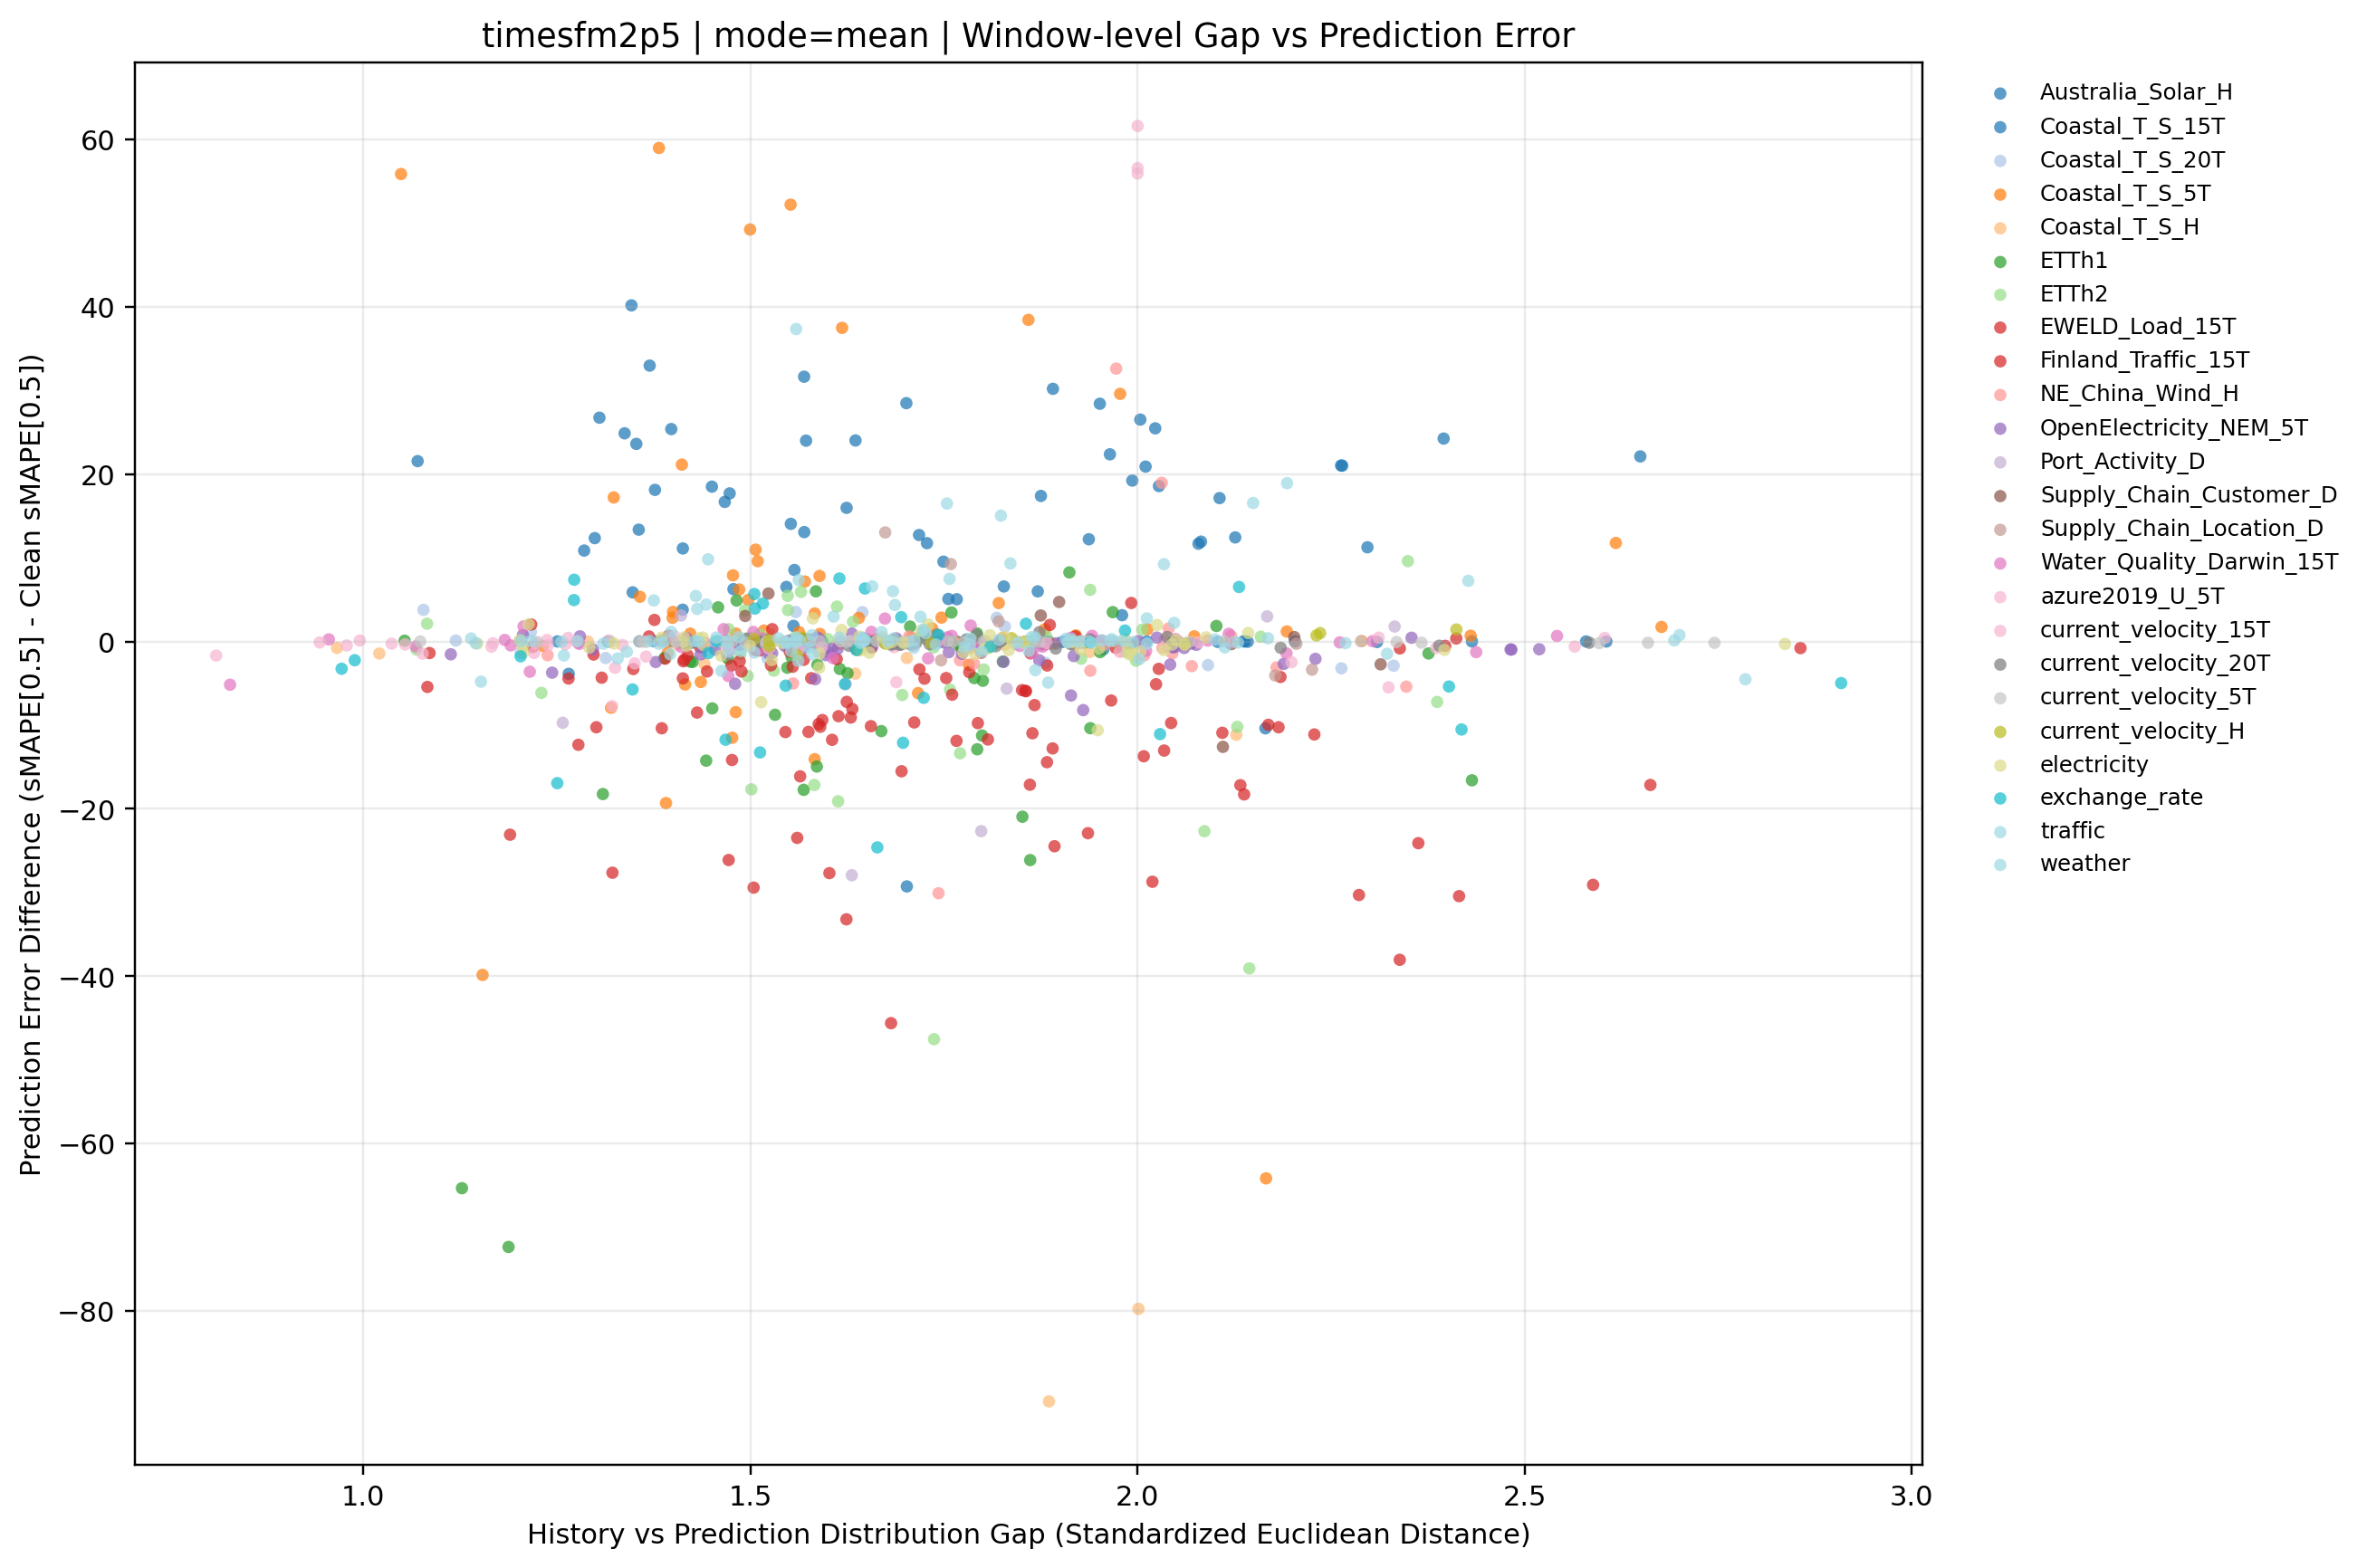

The table this chart was drawn from, first rows:
dataset, term, ratio_code, imputation_method, window_idx, distribution_gap, smape, smape_diff_vs_clean
Australia_Solar_H, long, 010, mean, 0, 2.297, 93.41, 11.25
Australia_Solar_H, long, 010, mean, 1, 1.728, 95.43, 11.74
Australia_Solar_H, long, 010, mean, 2, 1.348, 85.73, 5.866
Australia_Solar_H, long, 010, mean, 3, 1.285, 80.01, 10.86
Australia_Solar_H, long, 010, mean, 4, 1.956, 173, -0.9435
Australia_Solar_H, long, 010, mean, 5, 1.701, 86.99, 28.47
Australia_Solar_H, long, 010, mean, 6, 1.557, 88.14, 8.539
Australia_Solar_H, long, 010, mean, 7, 1.356, 82.91, 13.36
Australia_Solar_H, long, 010, mean, 8, 1.07, 109.8, 21.54
Australia_Solar_H, long, 010, mean, 9, 1.265, 77.23, -3.867
Australia_Solar_H, long, 010, mean, 10, 1.555, 100.8, 1.864
Australia_Solar_H, long, 010, mean, 11, 1.552, 97.93, 14.05
Australia_Solar_H, long, 010, mean, 12, 1.569, 102.4, 31.63
Australia_Solar_H, long, 010, mean, 13, 1.478, 97.51, 6.251
Australia_Solar_H, long, 010, mean, 14, 1.724, 88.4, 1.101
Australia_Solar_H, long, 010, mean, 15, 1.98, 131.7, 3.136
Australia_Solar_H, long, 010, mean, 16, 2.649, 115.3, 22.11
Australia_Solar_H, long, 010, mean, 17, 2.079, 81.9, 11.67
Australia_Solar_H, long, 010, mean, 18, 2.082, 83.74, 11.93
Australia_Solar_H, long, 010, mean, 19, 2.106, 95.76, 17.13
Australia_Solar_H, long, 020, mean, 0, 2.264, 103.2, 21
Australia_Solar_H, long, 020, mean, 1, 2.01, 104.6, 20.89
Australia_Solar_H, long, 020, mean, 2, 2.126, 92.3, 12.43
Australia_Solar_H, long, 020, mean, 3, 1.875, 86.53, 17.38
Australia_Solar_H, long, 020, mean, 4, 2.165, 163.6, -10.38
Australia_Solar_H, long, 020, mean, 5, 1.45, 77.02, 18.5
Australia_Solar_H, long, 020, mean, 6, 1.749, 89.13, 9.53
Australia_Solar_H, long, 020, mean, 7, 1.305, 96.28, 26.73
Australia_Solar_H, long, 020, mean, 8, 1.467, 104.9, 16.67
Australia_Solar_H, long, 020, mean, 9, 1.352, 104.7, 23.6
Australia_Solar_H, long, 020, mean, 10, 1.756, 104, 5.076
Australia_Solar_H, long, 020, mean, 11, 1.636, 107.9, 24.01
Australia_Solar_H, long, 020, mean, 12, 1.37, 103.7, 32.95
Australia_Solar_H, long, 020, mean, 13, 1.473, 108.9, 17.69
Australia_Solar_H, long, 020, mean, 14, 1.412, 91.09, 3.793
Australia_Solar_H, long, 020, mean, 15, 1.546, 135.1, 6.513
Australia_Solar_H, long, 020, mean, 16, 1.951, 121.6, 28.4
Australia_Solar_H, long, 020, mean, 17, 1.718, 82.94, 12.72
Australia_Solar_H, long, 020, mean, 18, 2.263, 92.83, 21.02
Australia_Solar_H, long, 020, mean, 19, 1.964, 101, 22.36
Australia_Solar_H, long, 030, mean, 0, 2.395, 106.4, 24.24
Australia_Solar_H, long, 030, mean, 1, 1.937, 95.9, 12.21
Australia_Solar_H, long, 030, mean, 2, 1.413, 90.98, 11.11
Australia_Solar_H, long, 030, mean, 3, 2.028, 87.71, 18.56
Australia_Solar_H, long, 030, mean, 4, 1.702, 144.7, -29.26
Australia_Solar_H, long, 030, mean, 5, 1.398, 83.9, 25.37
Australia_Solar_H, long, 030, mean, 6, 1.299, 91.95, 12.34
Australia_Solar_H, long, 030, mean, 7, 1.337, 94.41, 24.86
Australia_Solar_H, long, 030, mean, 8, 1.377, 106.4, 18.11
Australia_Solar_H, long, 030, mean, 9, 1.572, 105.1, 23.99
Australia_Solar_H, long, 030, mean, 10, 1.827, 105.5, 6.567
Australia_Solar_H, long, 030, mean, 11, 1.569, 96.94, 13.06
Australia_Solar_H, long, 030, mean, 12, 1.346, 110.9, 40.15
Australia_Solar_H, long, 030, mean, 13, 1.624, 107.2, 15.96
Australia_Solar_H, long, 030, mean, 14, 1.871, 93.28, 5.982
Australia_Solar_H, long, 030, mean, 15, 1.766, 133.6, 5.044
Australia_Solar_H, long, 030, mean, 16, 1.891, 123.4, 30.18
Australia_Solar_H, long, 030, mean, 17, 2.023, 95.69, 25.46
Australia_Solar_H, long, 030, mean, 18, 2.003, 98.32, 26.5
Australia_Solar_H, long, 030, mean, 19, 1.993, 97.85, 19.22
... 891 more rows
